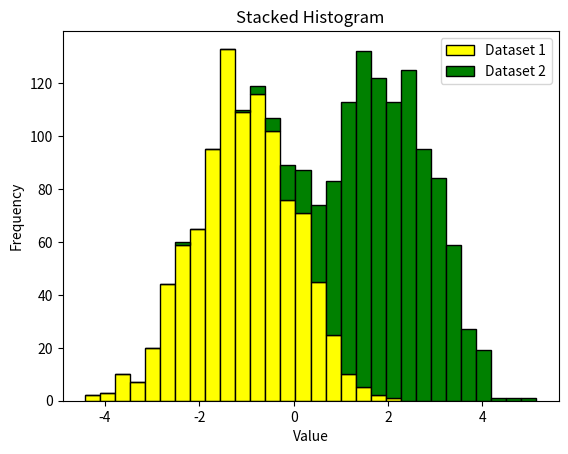

Write the Python code that produced this figure.
# Write a Python program to Demonstrate how to Draw a Histogram Plot using Matplotlib.

import matplotlib.pyplot as plt
import numpy as np

data1 = np.random.normal(loc=-1, scale=1, size=1000)
data2 = np.random.normal(loc=2, scale=1, size=1000)   
plt.hist([data1, data2], bins=30, stacked=True, color=['yellow', 'green'], edgecolor='black')
plt.xlabel('Value')
plt.ylabel('Frequency')
plt.title('Stacked Histogram')
plt.legend(['Dataset 1', 'Dataset 2'])
plt.show()